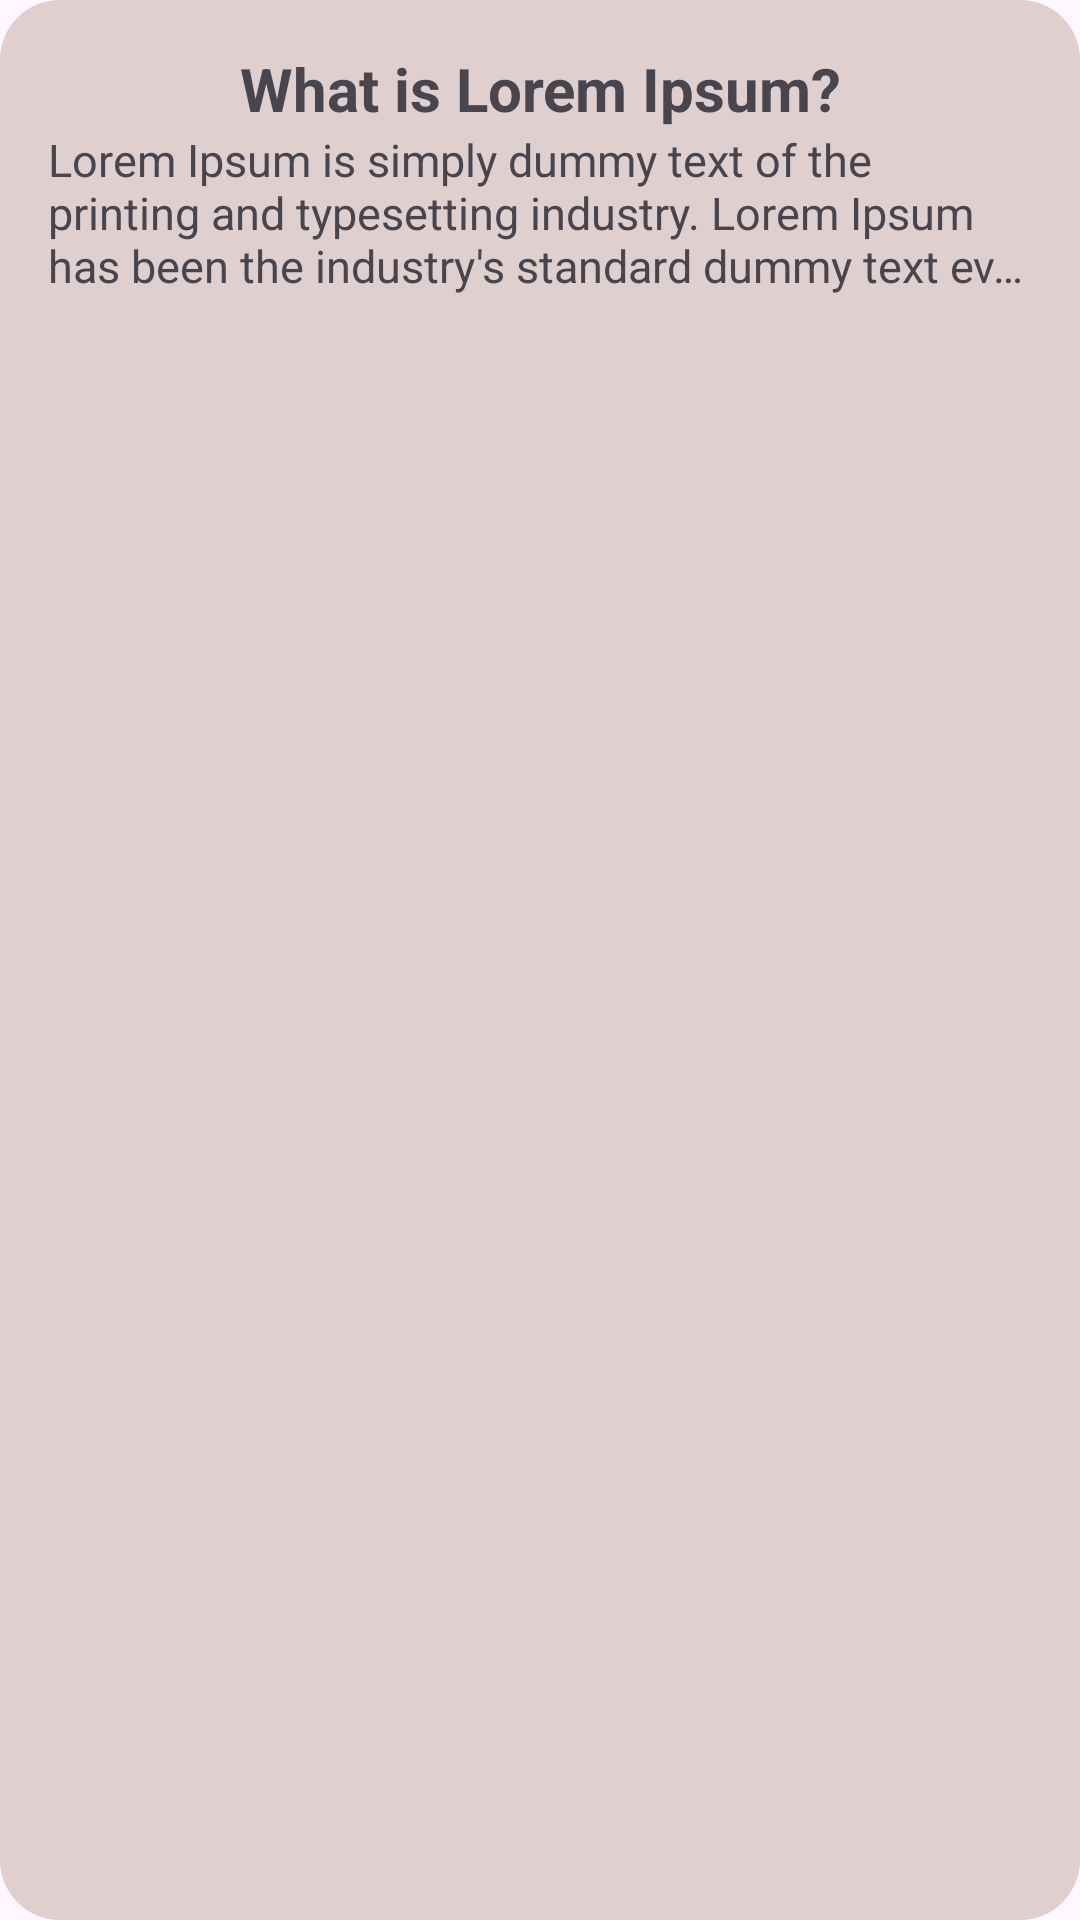

Layout XML and referenced resources for this Android screen:
<!-- AndroidManifest.xml: application theme Theme.Conceptor -->
<!-- res/layout/recyclerview_post_row.xml -->
<?xml version="1.0" encoding="utf-8"?>
<LinearLayout xmlns:android="http://schemas.android.com/apk/res/android"
    android:layout_width="match_parent"
    android:background="@drawable/oval_background"
    android:orientation="vertical"
    android:layout_margin="5dp"
    android:padding="16dp"
    android:layout_height="wrap_content">

    <TextView
        android:layout_width="match_parent"
        android:layout_height="wrap_content"
        android:id="@+id/recyclerViewPostRowTitle"
        android:text="@string/example_post_title"
        android:gravity="center"
        android:textStyle="bold"
        android:textSize="20sp">
    </TextView>

    <TextView
        android:layout_width="match_parent"
        android:layout_height="wrap_content"
        android:maxLines="3"
        android:ellipsize="end"
        android:id="@+id/recyclerViewPostRowDescription"
        android:text="@string/example_post_transcription"
        android:textSize="15sp">

    </TextView>

</LinearLayout>
<!-- resources referenced by this layout -->
<resources>
  <!-- drawable oval_background (drawable) -->
  <?xml version="1.0" encoding="utf-8"?>
  <shape xmlns:android="http://schemas.android.com/apk/res/android"
      android:shape="rectangle">
      <corners android:radius="20dp" /> 
      <solid android:color="#DFCFCF" /> 
  </shape>
  <string name="example_post_title">What is Lorem Ipsum?</string>
  <string name="example_post_transcription">Lorem Ipsum is simply dummy text of the printing and typesetting industry. Lorem Ipsum has been the industry\'s standard dummy text ever since the 1500s, when an unknown printer took a galley of type and scrambled it to make a type specimen book. It has survived not only five centuries, but also the leap into electronic typesetting, remaining essentially unchanged. It was popularised in the 1960s with the release of Letraset sheets containing Lorem Ipsum passages, and more recently with desktop publishing software like Aldus PageMaker including versions of Lorem Ipsum.</string>
  <style name="Theme.Conceptor" parent="Base.Theme.Conceptor" />
  <style name="Base.Theme.Conceptor" parent="Theme.Material3.DayNight">
          <item name="colorPrimary">@color/my_primary</item>
          <item name="colorPrimaryVariant">@color/my_primary_dark</item>
          <item name="colorSecondary">@color/my_accent</item>
      </style>
  <color name="my_primary">#3F51B5</color>
  <color name="my_primary_dark">#303F9F</color>
  <color name="my_accent">#FF4081</color>
</resources>
